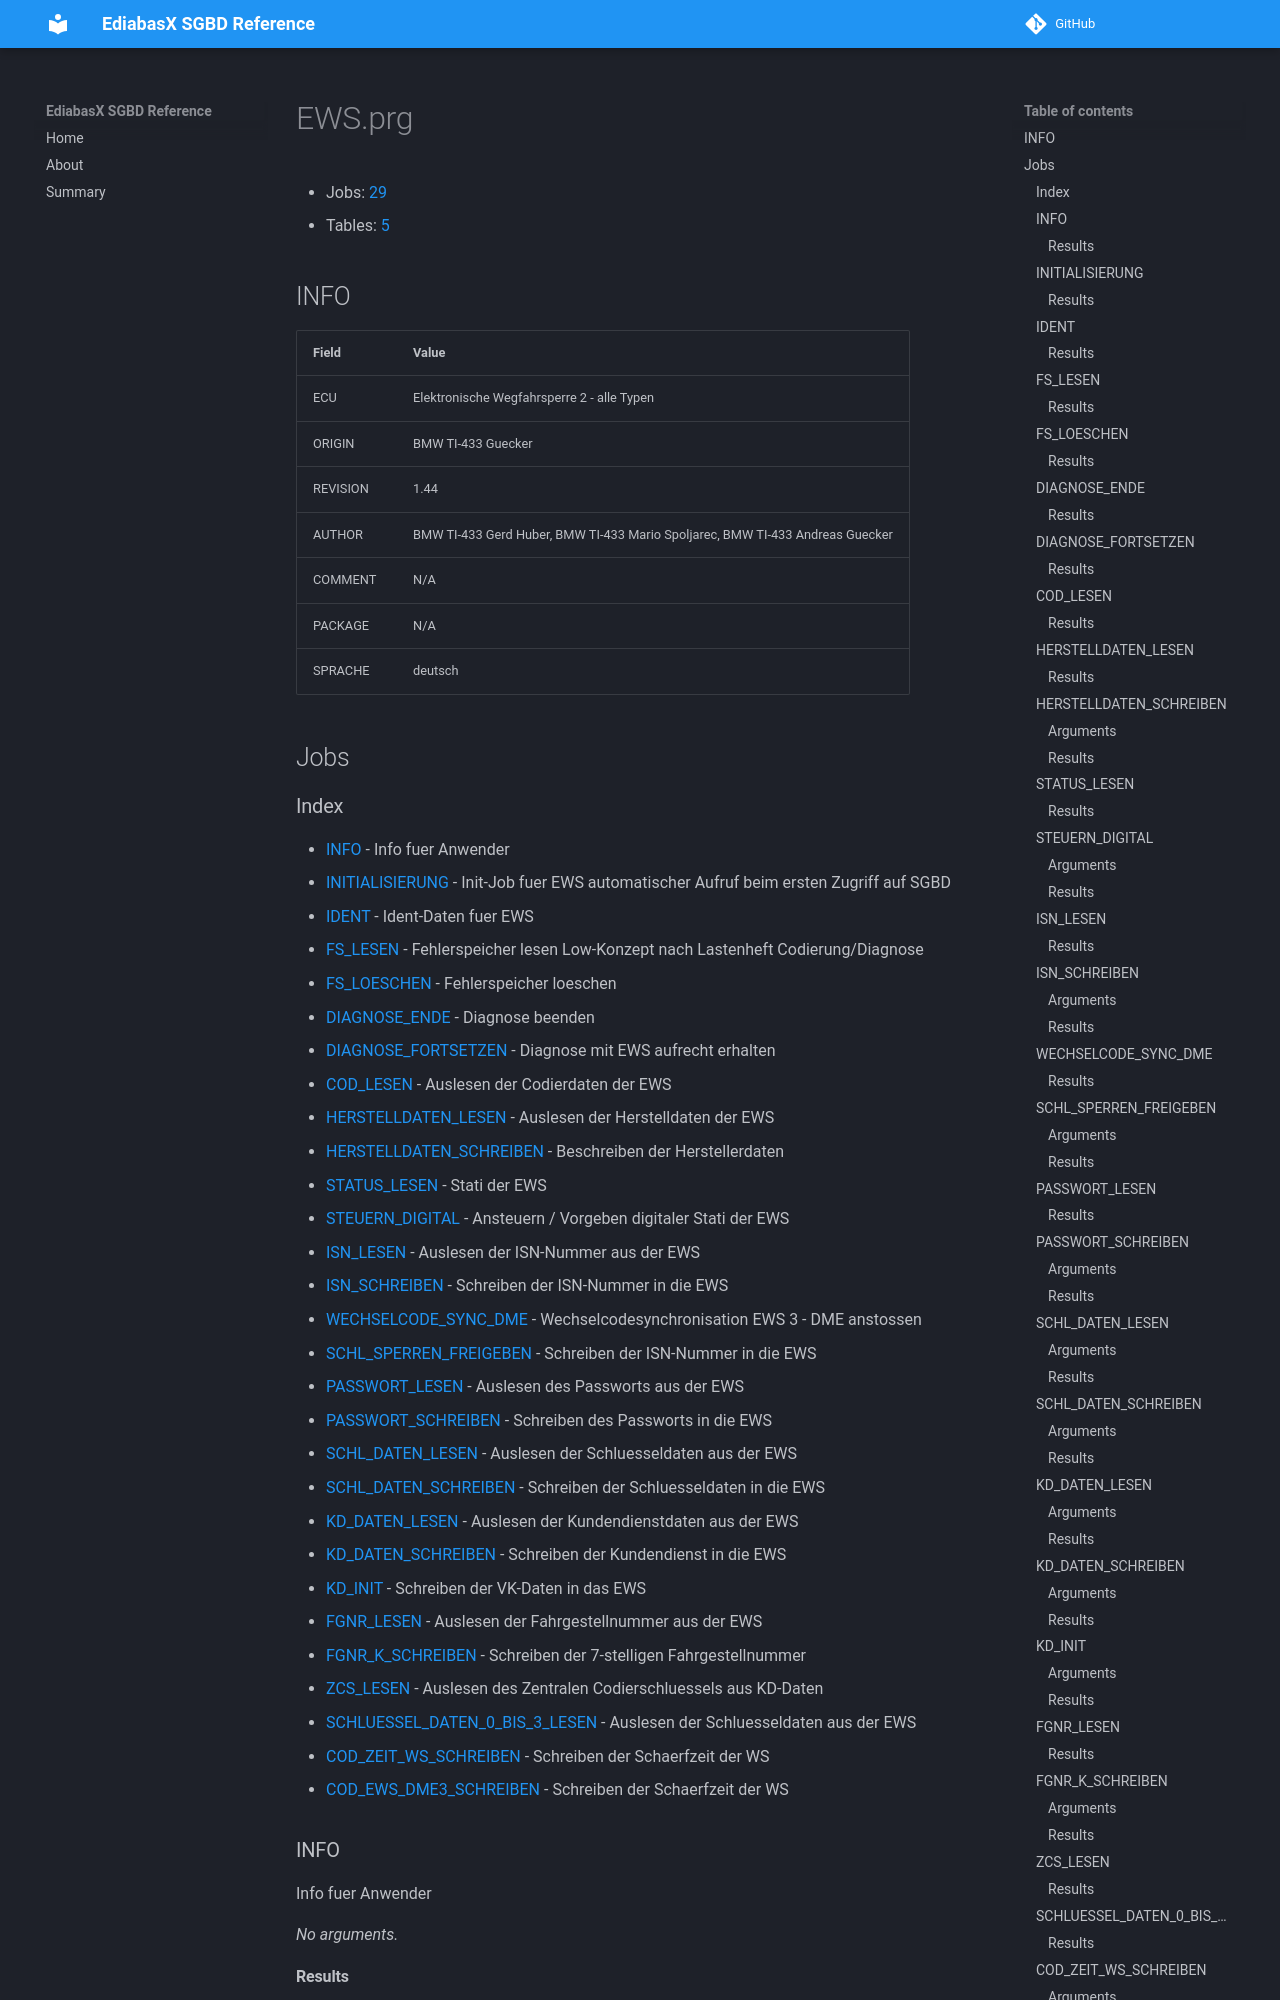

repository: emdzej/ediabasx-docs-sgbd · page: sgbd/EWS/index.html · generator: mkdocs

# EWS.prg

- Jobs: [29](#jobs)
- Tables: [5](#tables)

## INFO

| Field | Value |
| --- | --- |
| ECU | Elektronische Wegfahrsperre 2 - alle Typen |
| ORIGIN | BMW TI-433 Guecker |
| REVISION | 1.44 |
| AUTHOR | BMW TI-433 Gerd Huber, BMW TI-433 Mario Spoljarec, BMW TI-433 Andreas Guecker |
| COMMENT | N/A |
| PACKAGE | N/A |
| SPRACHE | deutsch |

## Jobs
